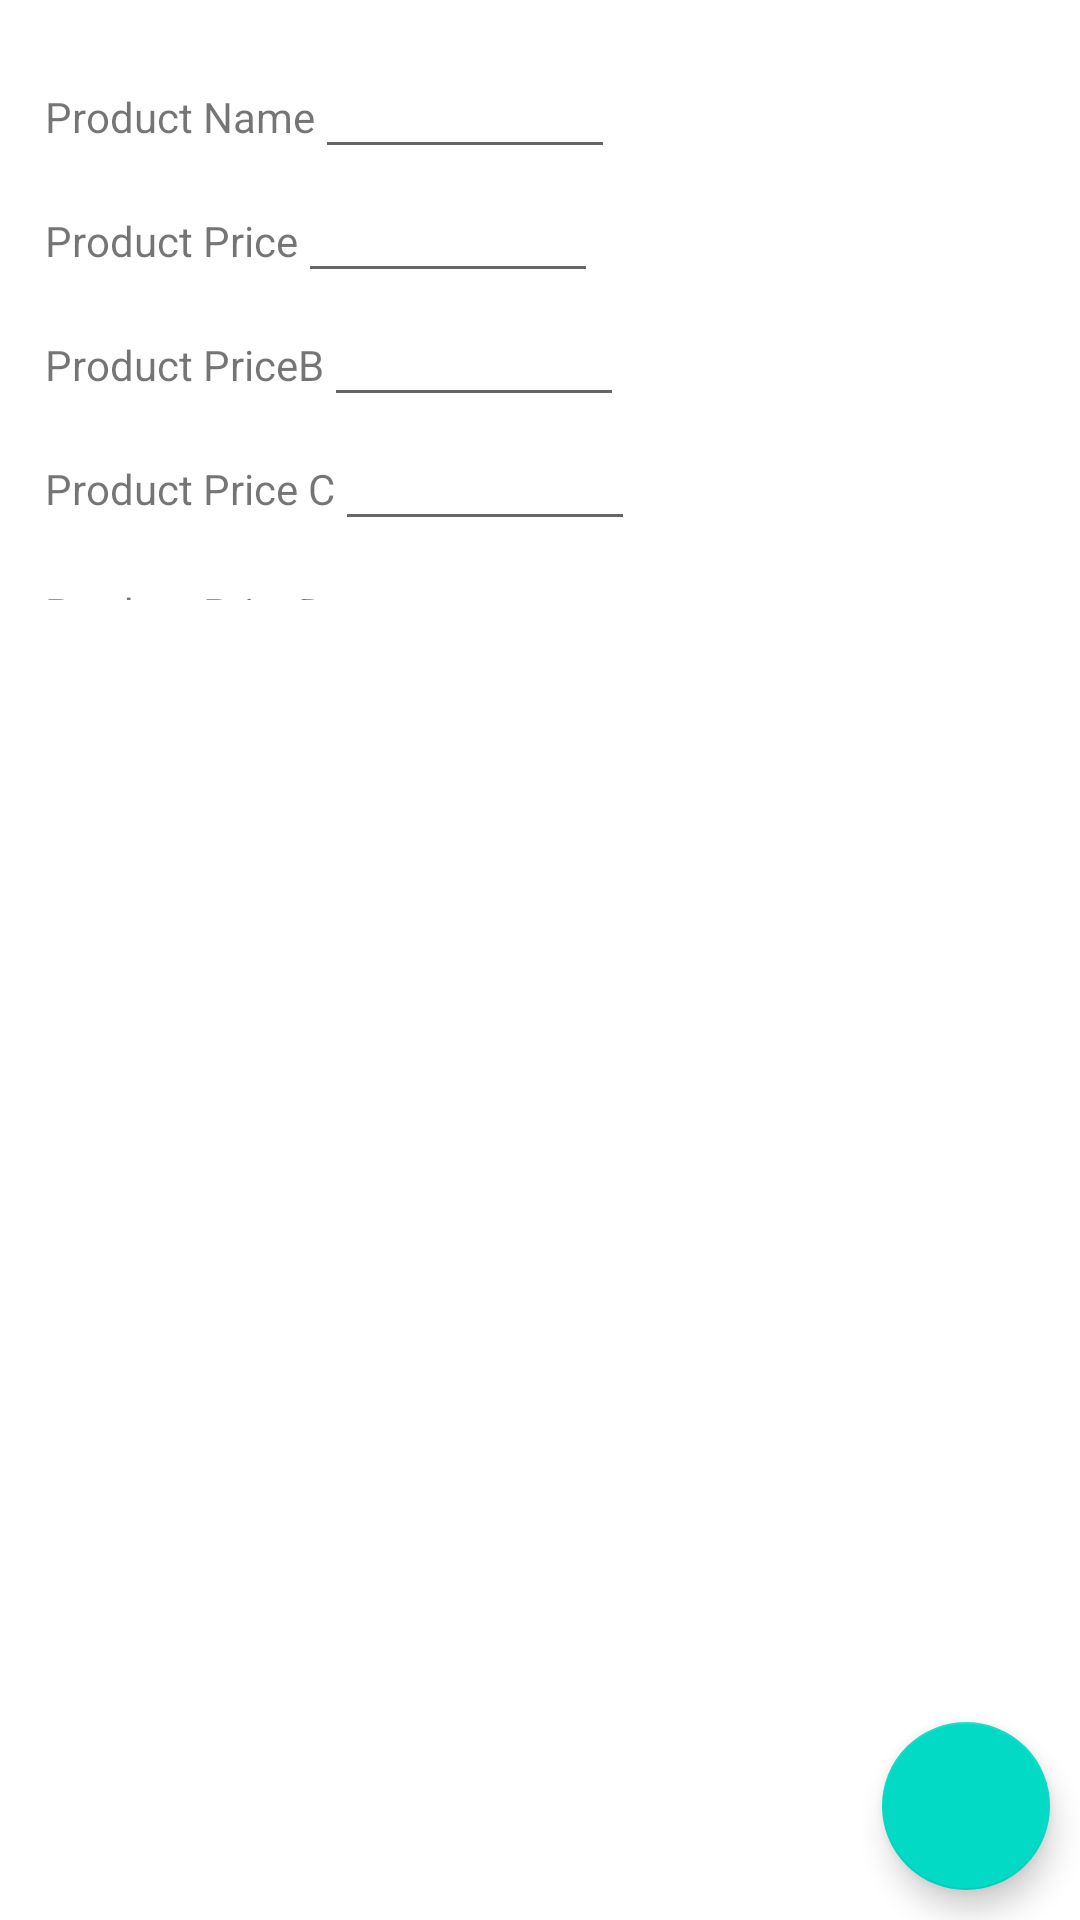

This screen was rendered from an Android layout file. Write that file and the resources it references.
<!-- AndroidManifest.xml: application theme Theme.BikeArcticFox -->
<!-- res/layout/activity_part_list.xml -->
<?xml version="1.0" encoding="utf-8"?>
<androidx.constraintlayout.widget.ConstraintLayout xmlns:android="http://schemas.android.com/apk/res/android"
    xmlns:app="http://schemas.android.com/apk/res-auto"
    xmlns:tools="http://schemas.android.com/tools"
    android:layout_width="match_parent"
    android:layout_height="match_parent"
    tools:context=".UI.PartList">

    <com.google.android.material.floatingactionbutton.FloatingActionButton
        android:id="@+id/floatingActionButton2"
        android:layout_width="wrap_content"
        android:layout_height="wrap_content"
        android:layout_margin="10dp"
        android:clickable="true"
        android:onClick="enterPartDetail"
        app:layout_constraintBottom_toBottomOf="parent"
        app:layout_constraintRight_toRightOf="parent"
        app:srcCompat="@drawable/ic_baseline_add_24"
        tools:layout_editor_absoluteX="340dp"
        tools:layout_editor_absoluteY="681dp" />

    <ScrollView
        android:id="@+id/scrollview"
        android:layout_width="409dp"
        android:layout_height="200dp"
        app:layout_constraintLeft_toLeftOf="parent"
        app:layout_constraintTop_toTopOf="parent"
        tools:layout_editor_absoluteX="1dp"
        tools:layout_editor_absoluteY="1dp">

        <LinearLayout
            android:layout_width="match_parent"
            android:layout_margin="15dp"
            android:layout_height="wrap_content"
            android:orientation="vertical">

            <LinearLayout
                android:layout_width="match_parent"
                android:layout_height="wrap_content"
                android:orientation="horizontal">

                <TextView
                    android:layout_width="wrap_content"
                    android:layout_height="wrap_content"
                    android:text="Product Name" />

                <EditText
                    android:id="@+id/productname"
                    android:layout_width="100dp"
                    android:layout_height="wrap_content" />
            </LinearLayout>
            <LinearLayout
                android:layout_width="match_parent"
                android:layout_height="wrap_content"
                android:orientation="horizontal">

                <TextView
                    android:layout_width="wrap_content"
                    android:layout_height="wrap_content"
                    android:text="Product Price" />

                <EditText
                    android:id="@+id/productprice"
                    android:layout_width="100dp"
                    android:layout_height="wrap_content" />
            </LinearLayout>
            <LinearLayout
                android:layout_width="match_parent"
                android:layout_height="wrap_content"
                android:orientation="horizontal">

                <TextView
                    android:layout_width="wrap_content"
                    android:layout_height="wrap_content"
                    android:text="Product PriceB" />

                <EditText
                    android:id="@+id/productpriceB"
                    android:layout_width="100dp"
                    android:layout_height="wrap_content" />
            </LinearLayout>
            <LinearLayout
                android:layout_width="match_parent"
                android:layout_height="wrap_content"
                android:orientation="horizontal">

                <TextView
                    android:layout_width="wrap_content"
                    android:layout_height="wrap_content"
                    android:text="Product Price C" />

                <EditText
                    android:id="@+id/productpriceC"
                    android:layout_width="100dp"
                    android:layout_height="wrap_content" />
            </LinearLayout>
            <LinearLayout
                android:layout_width="match_parent"
                android:layout_height="wrap_content"
                android:orientation="horizontal">

                <TextView
                    android:layout_width="wrap_content"
                    android:layout_height="wrap_content"
                    android:text="Product PriceD" />

                <EditText
                    android:id="@+id/productpriced"
                    android:layout_width="100dp"
                    android:layout_height="wrap_content" />
            </LinearLayout>
            <LinearLayout
                android:layout_width="match_parent"
                android:layout_height="wrap_content"
                android:orientation="horizontal">

                <TextView
                    android:layout_width="wrap_content"
                    android:layout_height="wrap_content"
                    android:text="Product PriceE" />

                <EditText
                    android:id="@+id/productpricee"
                    android:layout_width="100dp"
                    android:layout_height="wrap_content" />
            </LinearLayout>
            <LinearLayout
                android:layout_width="match_parent"
                android:layout_height="wrap_content"
                android:orientation="horizontal">

                <TextView
                    android:layout_width="wrap_content"
                    android:layout_height="wrap_content"
                    android:text="Product PriceF" />

                <EditText
                    android:id="@+id/productpricef"
                    android:layout_width="100dp"
                    android:layout_height="wrap_content" />
            </LinearLayout>
        </LinearLayout>
    </ScrollView>

    <androidx.recyclerview.widget.RecyclerView
        android:id="@+id/partrecyclerview"
        android:layout_width="409dp"
        android:layout_height="464dp"
        tools:layout_editor_absoluteX="1dp"
        tools:layout_editor_absoluteY="201dp"
        app:layout_constraintLeft_toLeftOf="parent"
        app:layout_constraintTop_toBottomOf="@+id/scrollview"/>
</androidx.constraintlayout.widget.ConstraintLayout>
<!-- resources referenced by this layout -->
<resources>
  <style name="Theme.BikeArcticFox" parent="Theme.MaterialComponents.DayNight.DarkActionBar">
          
          <item name="colorPrimary">@color/purple_500</item>
          <item name="colorPrimaryVariant">@color/purple_700</item>
          <item name="colorOnPrimary">@color/white</item>
          
          <item name="colorSecondary">@color/teal_200</item>
          <item name="colorSecondaryVariant">@color/teal_700</item>
          <item name="colorOnSecondary">@color/black</item>
          
          <item name="android:statusBarColor" tools:targetApi="l">?attr/colorPrimaryVariant</item>
          
      </style>
  <!-- not gathered from this repository: default colours our renderer supplied (Android Studio template values) -->
  <color name="purple_500">#FF6200EE</color>
  <color name="purple_700">#FF3700B3</color>
  <color name="teal_200">#FF03DAC5</color>
  <color name="teal_700">#FF018786</color>
  <color name="black">#FF000000</color>
  <color name="white">#FFFFFFFF</color>
</resources>
